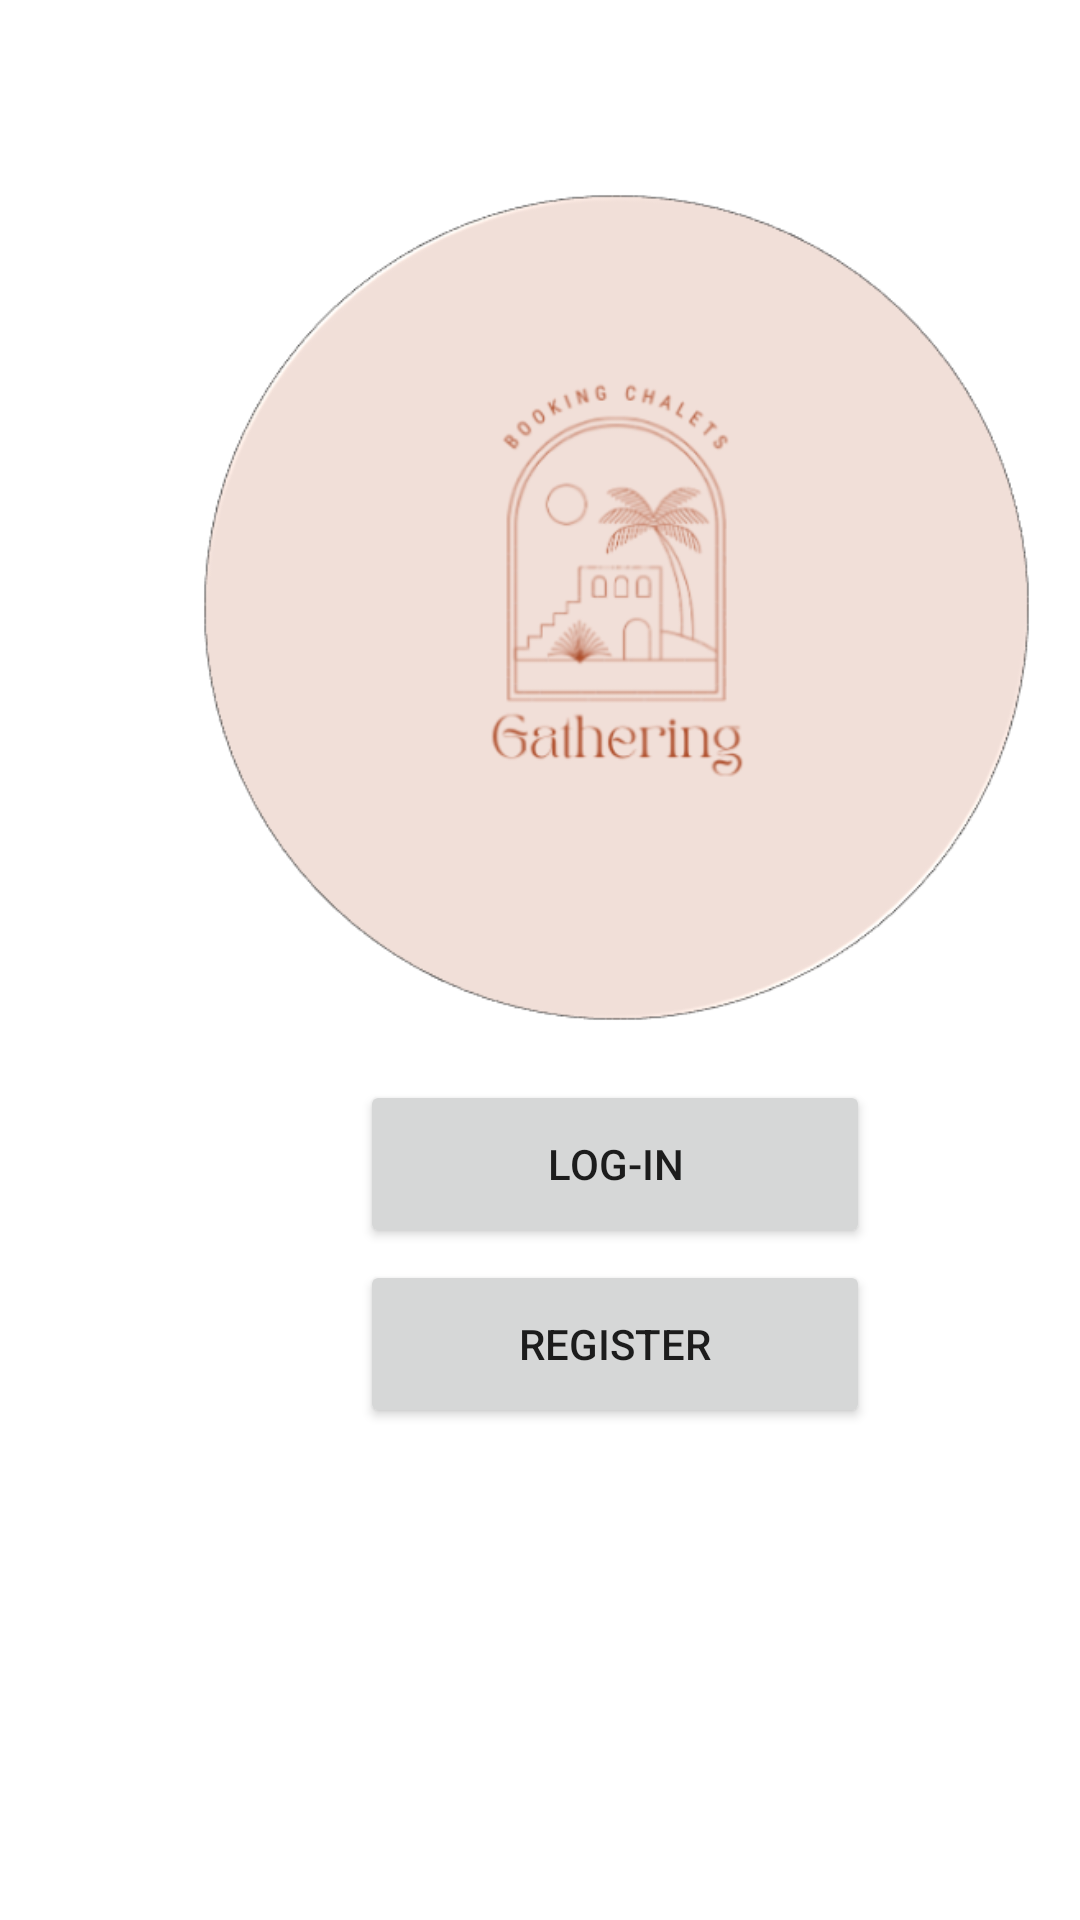

This screen was rendered from an Android layout file. Write that file and the resources it references.
<!-- AndroidManifest.xml: application theme Theme.GatheringApp -->
<!-- res/layout/activity_home.xml -->
<?xml version="1.0" encoding="utf-8"?>
<androidx.constraintlayout.widget.ConstraintLayout xmlns:android="http://schemas.android.com/apk/res/android"
    xmlns:app="http://schemas.android.com/apk/res-auto"
    xmlns:tools="http://schemas.android.com/tools"
    android:layout_width="match_parent"
    android:layout_height="match_parent"
    tools:context=".home">

    <Button
        android:id="@+id/b1"
        android:layout_width="170dp"
        android:layout_height="56dp"
        android:layout_marginStart="120dp"
        android:layout_marginEnd="120dp"
        android:text="LOG-IN"
        app:layout_constraintBottom_toTopOf="@+id/b2"
        app:layout_constraintEnd_toEndOf="parent"
        app:layout_constraintHorizontal_bias="0.0"
        app:layout_constraintStart_toStartOf="parent"
        app:layout_constraintTop_toBottomOf="@+id/imageView"
        app:layout_constraintVertical_bias="0.647" />

    <Button
        android:id="@+id/b2"
        android:layout_width="170dp"
        android:layout_height="56dp"
        android:layout_marginStart="120dp"
        android:layout_marginTop="20dp"
        android:layout_marginEnd="120dp"
        android:layout_marginBottom="164dp"
        android:text="Register"
        app:layout_constraintBottom_toBottomOf="parent"
        app:layout_constraintEnd_toEndOf="parent"
        app:layout_constraintHorizontal_bias="0.0"
        app:layout_constraintStart_toStartOf="parent"
        app:layout_constraintTop_toBottomOf="@+id/register"
        app:layout_constraintVertical_bias="0.0" />

    <ImageView
        android:id="@+id/imageView"
        android:layout_width="277dp"
        android:layout_height="301dp"
        android:layout_marginStart="67dp"
        android:layout_marginTop="52dp"
        android:layout_marginEnd="67dp"
        app:layout_constraintBottom_toTopOf="@+id/textView"
        app:layout_constraintEnd_toEndOf="parent"
        app:layout_constraintHorizontal_bias="0.0"
        app:layout_constraintStart_toStartOf="parent"
        app:layout_constraintTop_toTopOf="parent"
        app:srcCompat="@drawable/u22ntitled" />

</androidx.constraintlayout.widget.ConstraintLayout>
<!-- resources referenced by this layout -->
<resources>
  <!-- drawable u22ntitled: png bitmap (drawable, 41119 bytes) -->
  <style name="Theme.GatheringApp" parent="Theme.MaterialComponents.DayNight.DarkActionBar">
          
          <item name="colorPrimary">@color/pink</item>
          <item name="colorPrimaryVariant">@color/pink</item>
          <item name="colorOnPrimary">@color/white</item>
          
          <item name="colorSecondary">@color/teal_200</item>
          <item name="colorSecondaryVariant">@color/teal_700</item>
          <item name="colorOnSecondary">@color/black</item>
          
          <item name="android:statusBarColor">?attr/colorPrimaryVariant</item>
          
      </style>
  <color name="pink">#AE4C29</color>
  <color name="white">#FFFFFFFF</color>
  <color name="teal_200">#FF03DAC5</color>
  <color name="teal_700">#FF018786</color>
  <color name="black">#FF000000</color>
</resources>
